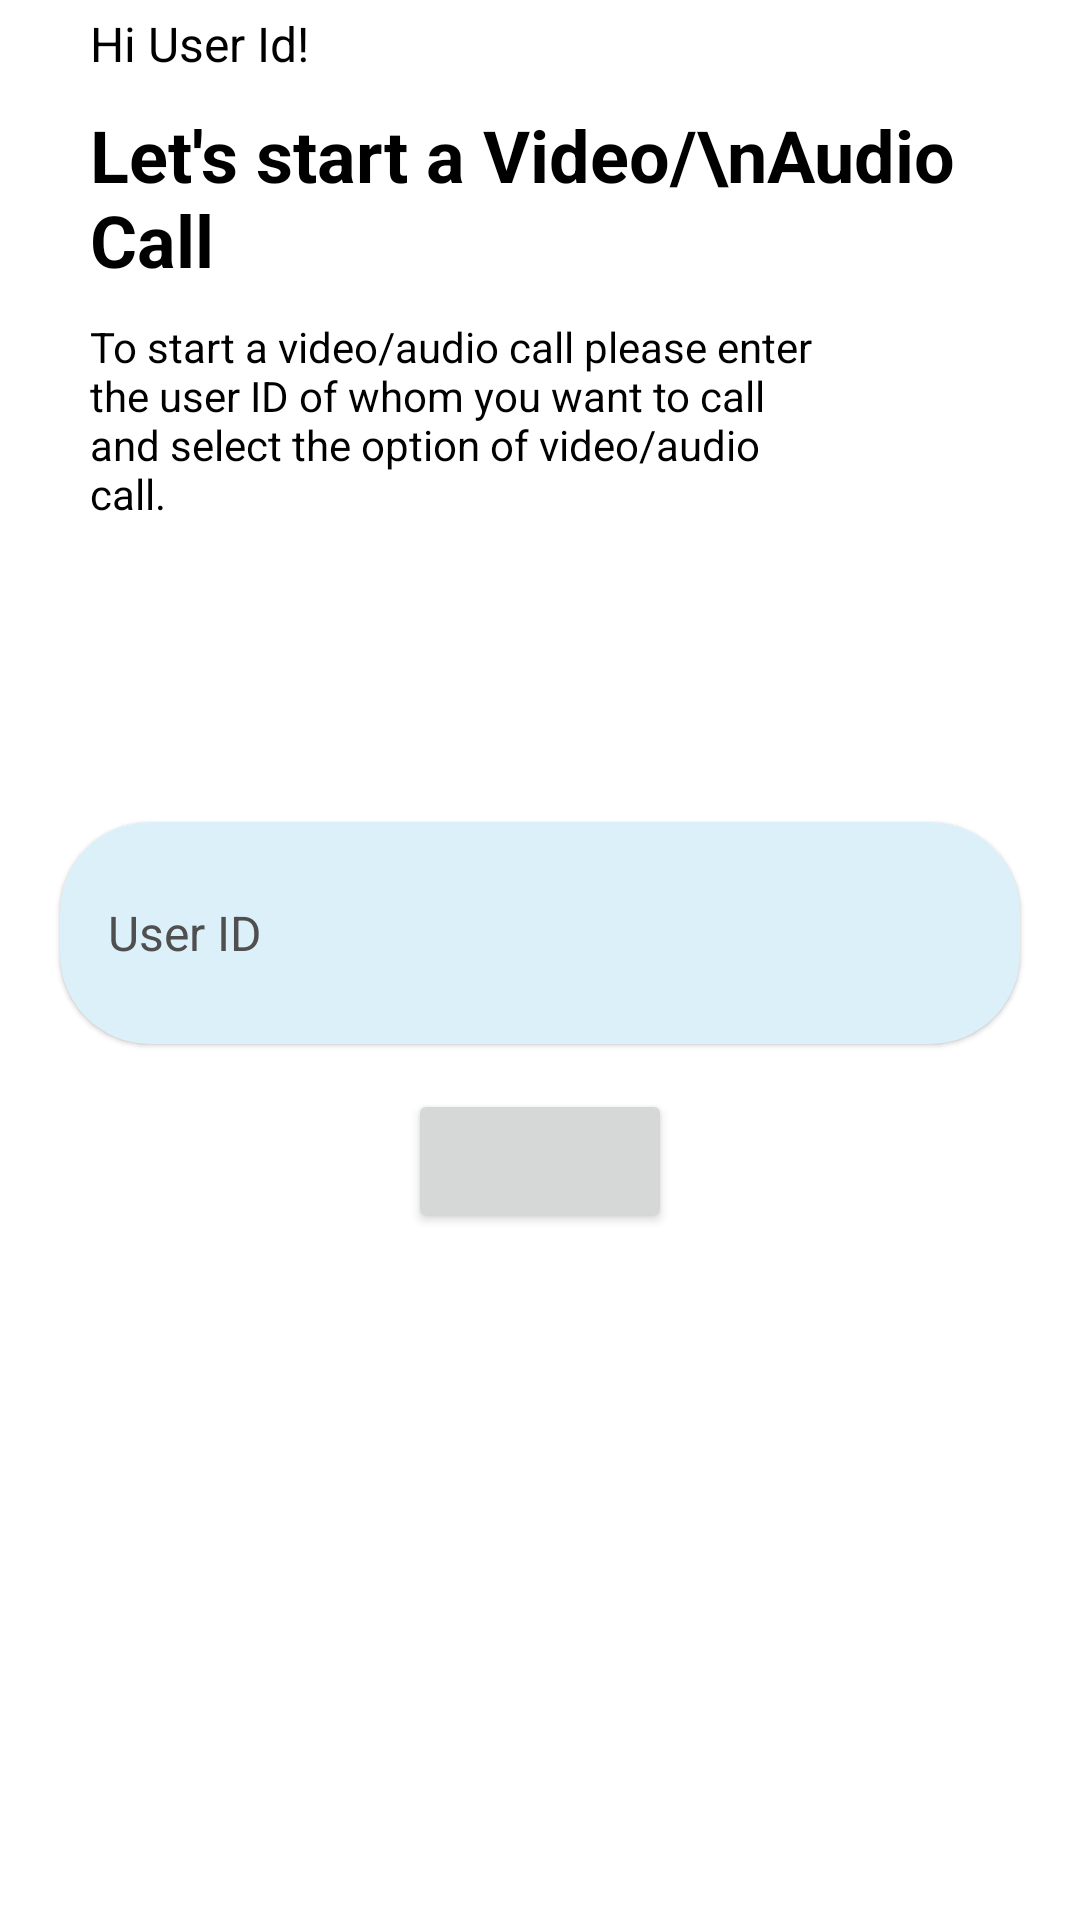

The Android layout XML behind this screen, and the referenced resources:
<!-- AndroidManifest.xml: application theme Theme.Mutalk -->
<!-- res/layout/activity_video_call.xml -->
<?xml version="1.0" encoding="utf-8"?>
<LinearLayout xmlns:android="http://schemas.android.com/apk/res/android"
    xmlns:app="http://schemas.android.com/apk/res-auto"
    xmlns:tools="http://schemas.android.com/tools"
    android:layout_width="match_parent"
    android:layout_height="match_parent"
    android:background="@color/white"
    android:gravity="center"
    android:orientation="vertical"
    tools:context=".VideoCallActivity">

    <LinearLayout
        android:layout_width="match_parent"
        android:layout_height="wrap_content"
        android:layout_marginHorizontal="30dp"
        android:orientation="vertical"
        app:layout_constraintBottom_toBottomOf="parent"
        app:layout_constraintEnd_toEndOf="parent"
        app:layout_constraintTop_toTopOf="parent">

        <TextView
            android:id="@+id/user_id_text_view"
            android:layout_width="250dp"
            android:layout_height="wrap_content"
            android:text="Hi User Id!"
            android:textColor="@color/black"
            android:textSize="16sp" />

        <TextView
            android:layout_width="wrap_content"
            android:layout_height="wrap_content"
            android:layout_marginTop="10dp"
            android:layout_marginBottom="10dp"
            android:textStyle="bold"
            android:text="Let's start a Video/\nAudio Call"
            android:textColor="@color/black"
            android:textSize="24sp" />

        <TextView
            android:layout_width="250dp"
            android:layout_height="wrap_content"
            android:text="To start a video/audio call please enter the user ID of whom you want to call and select the option of video/audio call."
            android:textColor="@color/black"/>
    </LinearLayout>

    <androidx.cardview.widget.CardView
        android:layout_width="match_parent"
        android:layout_height="wrap_content"
        android:layout_marginHorizontal="20dp"
        android:layout_marginTop="100dp"
        android:elevation="10dp"
        android:gravity="center_vertical"
        app:cardBackgroundColor="#DCF0FA"
        app:cardCornerRadius="30dp"
        app:cardElevation="1dp">

        <com.google.android.material.textfield.TextInputEditText
            android:id="@+id/receiver_user_id_text_field"
            style="@style/Widget.MaterialComponents.TextInputLayout.OutlinedBox"
            android:layout_width="match_parent"
            android:layout_height="60dp"
            android:layout_marginVertical="7dp"
            android:hint="User ID"
            android:singleLine="true"
            android:textColor="@color/black"
            android:textColorHint="#504F4F"
            android:textSize="16sp" />



    </androidx.cardview.widget.CardView>

    <Button
        android:id="@+id/startCallButton"
        android:layout_height="wrap_content"
        android:layout_width="wrap_content"
        android:layout_marginTop="15dp"
        />

    <LinearLayout
        android:id="@+id/buttons_layout"
        android:layout_width="match_parent"
        android:layout_height="wrap_content"
        android:layout_marginTop="50dp"
        android:layout_marginBottom="100dp"
        android:gravity="center_horizontal"
        android:orientation="horizontal"
        android:paddingVertical="5dp"
        android:visibility="invisible">

        <androidx.cardview.widget.CardView
            android:id="@+id/button_video"
            android:layout_width="65dp"
            android:layout_height="65dp"
            android:layout_marginEnd="15dp"
            app:cardBackgroundColor="#1AA8FF"
            app:cardCornerRadius="35dp">

            <LinearLayout
                android:layout_width="match_parent"
                android:layout_height="match_parent"
                android:gravity="center">

                <com.zegocloud.uikit.prebuilt.call.invite.widget.ZegoSendCallInvitationButton
                    android:id="@+id/video_call_btn"
                    android:layout_width="40dp"
                    android:layout_height="40dp"
                    android:background="#1AA8FF" />
            </LinearLayout>


        </androidx.cardview.widget.CardView>

        <androidx.cardview.widget.CardView
            android:id="@+id/button_audio"
            android:layout_width="65dp"
            android:layout_height="65dp"
            android:layout_marginStart="15dp"
            app:cardBackgroundColor="#1AA8FF"
            app:cardCornerRadius="35dp">

            <LinearLayout
                android:layout_width="match_parent"
                android:layout_height="match_parent"
                android:gravity="center">

                <com.zegocloud.uikit.prebuilt.call.invite.widget.ZegoSendCallInvitationButton
                    android:id="@+id/audio_call_btn"
                    android:layout_width="40dp"
                    android:layout_height="40dp" />
            </LinearLayout>
        </androidx.cardview.widget.CardView>
    </LinearLayout>

</LinearLayout>
<!-- resources referenced by this layout -->
<resources>
  <color name="black">#FF000000</color>
  <color name="white">#FFFFFFFF</color>
  <style name="Theme.Mutalk" parent="Base.Theme.Mutalk" />
  <style name="Base.Theme.Mutalk" parent="Theme.Material3.Light.NoActionBar">
          
          
      </style>
</resources>
